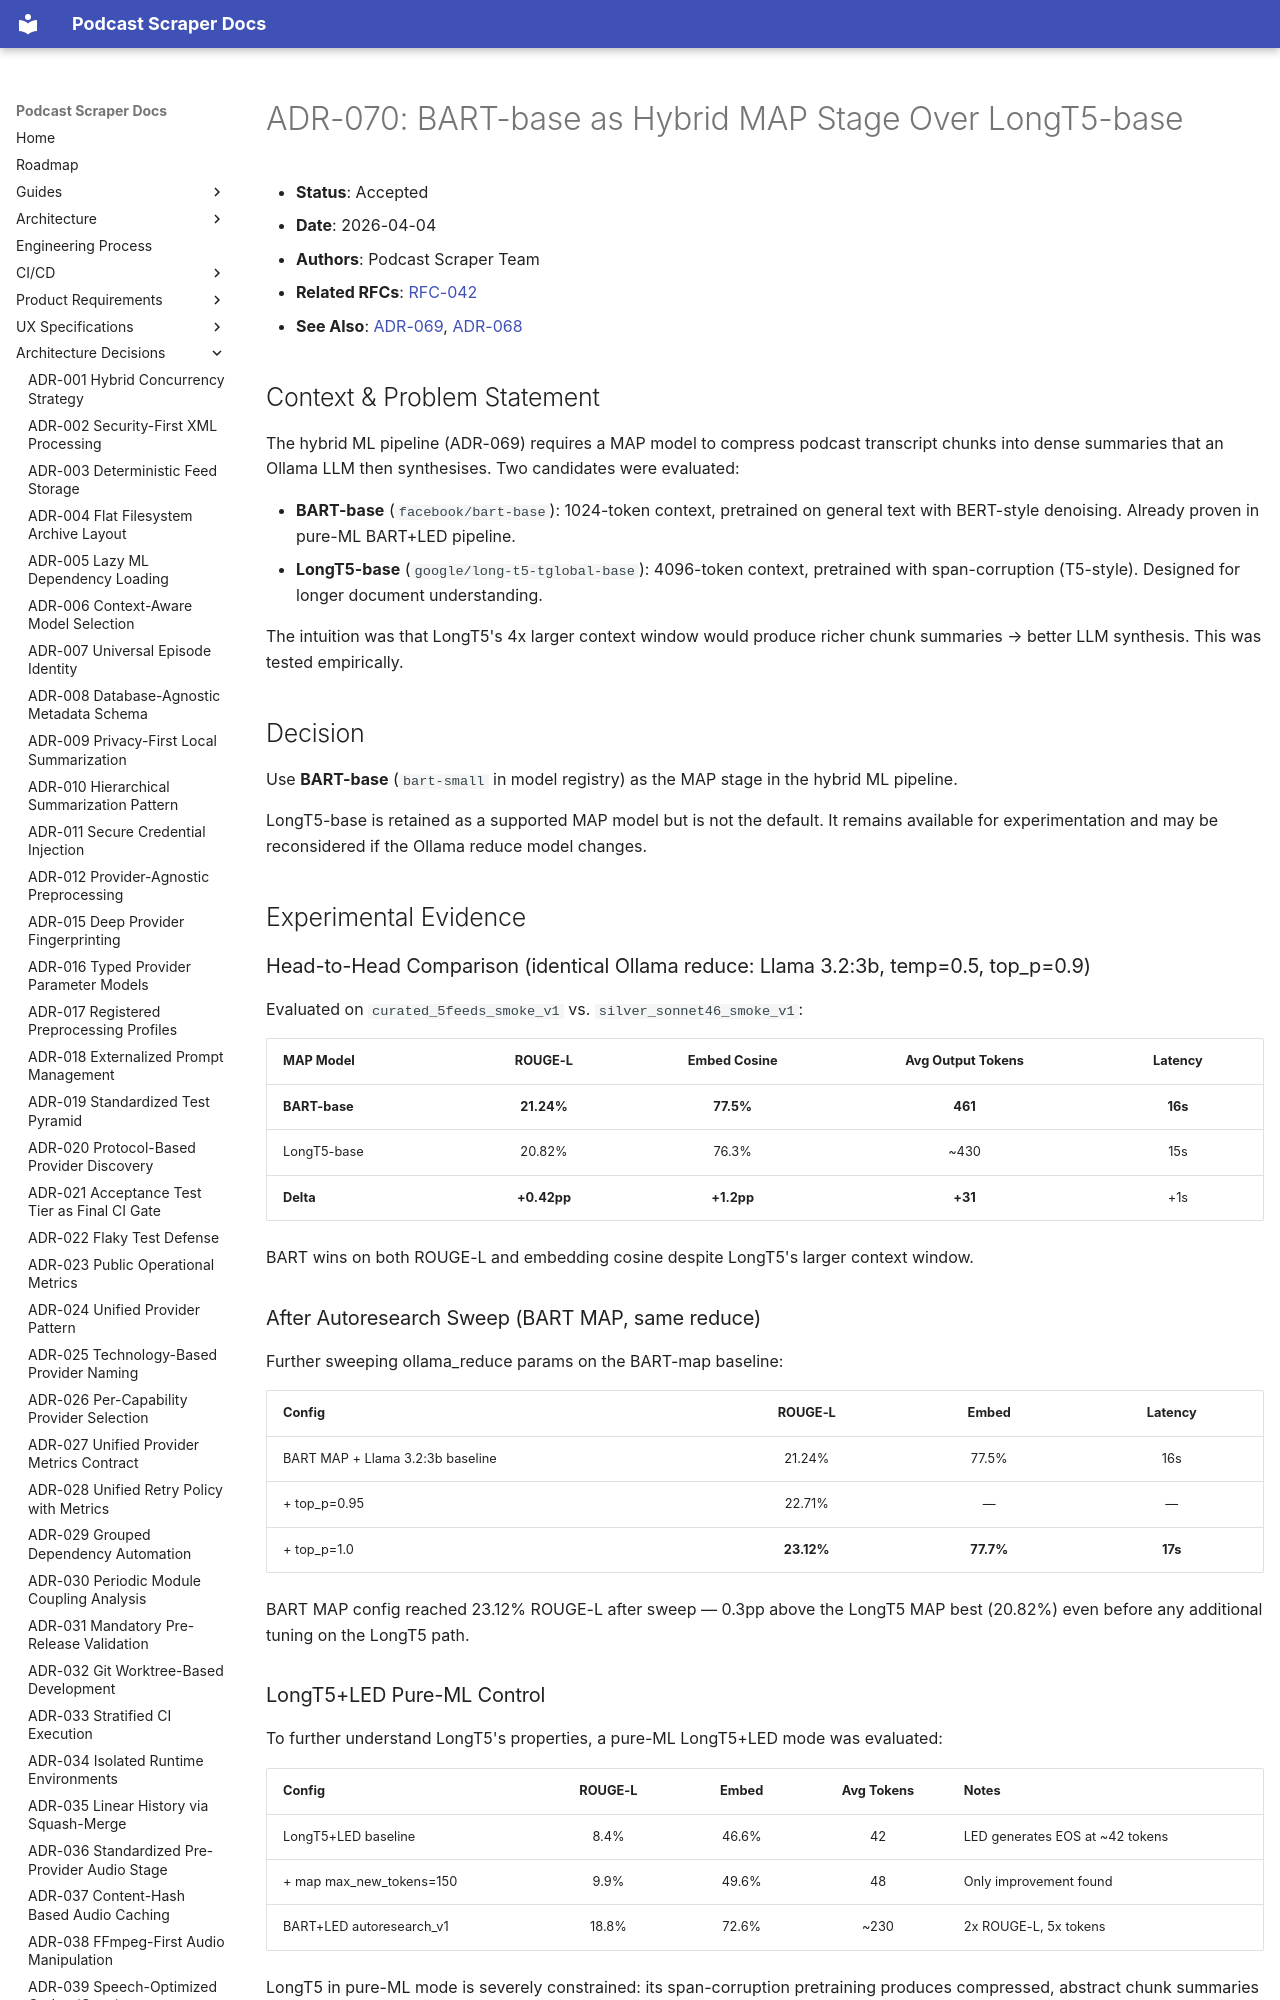

repository: chipi/podcast_scraper · page: adr/ADR-070-bart-base-as-hybrid-map-stage/index.html · generator: mkdocs

# ADR-070: BART-base as Hybrid MAP Stage Over LongT5-base

- **Status**: Accepted
- **Date**: 2026-04-04
- **Authors**: Podcast Scraper Team
- **Related RFCs**: [RFC-042](../rfc/RFC-042-hybrid-summarization-pipeline.md)
- **See Also**: [ADR-069](ADR-069-hybrid-ml-pipeline-as-production-direction.md),
  [ADR-068](ADR-068-bart-led-as-ml-production-baseline.md)

## Context & Problem Statement

The hybrid ML pipeline (ADR-069) requires a MAP model to compress podcast transcript chunks
into dense summaries that an Ollama LLM then synthesises. Two candidates were evaluated:

- **BART-base** (`facebook/bart-base`): 1024-token context, pretrained on general text with
  BERT-style denoising. Already proven in pure-ML BART+LED pipeline.
- **LongT5-base** (`google/long-t5-tglobal-base`): 4096-token context, pretrained with
  span-corruption (T5-style). Designed for longer document understanding.

The intuition was that LongT5's 4x larger context window would produce richer chunk summaries
→ better LLM synthesis. This was tested empirically.

## Decision

Use **BART-base** (`bart-small` in model registry) as the MAP stage in the hybrid ML pipeline.

LongT5-base is retained as a supported MAP model but is not the default. It remains available
for experimentation and may be reconsidered if the Ollama reduce model changes.

## Experimental Evidence

### Head-to-Head Comparison (identical Ollama reduce: Llama 3.2:3b, temp=0.5, top_p=0.9)

Evaluated on `curated_5feeds_smoke_v1` vs. `silver_sonnet46_smoke_v1`:

| MAP Model | ROUGE-L | Embed Cosine | Avg Output Tokens | Latency |
| :--- | :---: | :---: | :---: | :---: |
| **BART-base** | **21.24%** | **77.5%** | **461** | **16s** |
| LongT5-base | 20.82% | 76.3% | ~430 | 15s |
| **Delta** | **+0.42pp** | **+1.2pp** | **+31** | +1s |

BART wins on both ROUGE-L and embedding cosine despite LongT5's larger context window.
